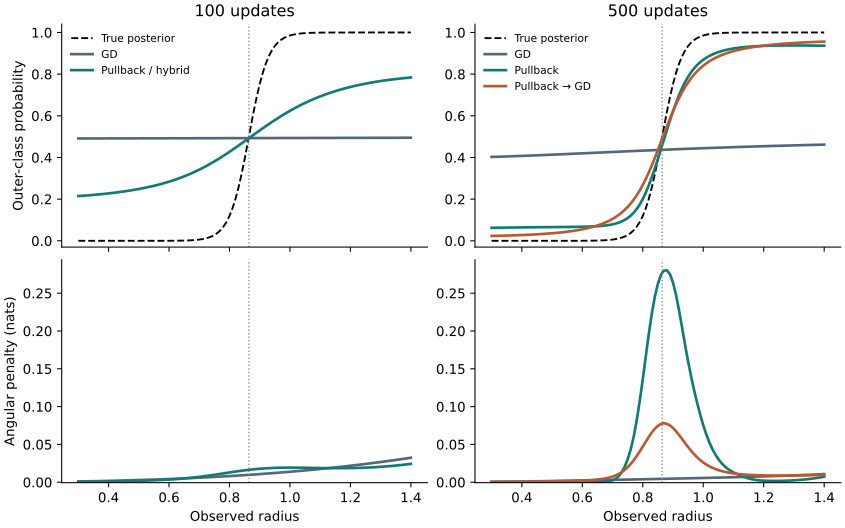

The data file committed next to this chart (first rows):
step, method, radius, true_p, model_p_from_angle_averaged_logit, angular_penalty_at_radius
100, gd, 0.3, 2.3618687837889684e-08, 0.4913, 0.0009871
100, gd, 0.31, 3.225284437349711e-08, 0.4913, 0.001056
100, gd, 0.32, 4.4041884415697606e-08, 0.4913, 0.001127
100, gd, 0.33, 6.013826880500035e-08, 0.4913, 0.0012
100, gd, 0.34, 8.21153657878852e-08, 0.4914, 0.001276
100, gd, 0.35, 1.1212115580820062e-07, 0.4914, 0.001355
100, gd, 0.36, 1.530880596006796e-07, 0.4914, 0.001436
100, gd, 0.37, 2.0901938059336283e-07, 0.4914, 0.00152
100, gd, 0.38, 2.853803335095949e-07, 0.4915, 0.001607
100, gd, 0.39, 3.896318428879561e-07, 0.4915, 0.001696
100, gd, 0.4, 5.31959234873943e-07, 0.4915, 0.001788
100, gd, 0.41, 7.262669737756504e-07, 0.4915, 0.001882
100, gd, 0.42, 9.915365687971252e-07, 0.4916, 0.00198
100, gd, 0.43, 1.3536802310949185e-06, 0.4916, 0.00208
100, gd, 0.44, 1.8480712568238277e-06, 0.4916, 0.002183
100, gd, 0.45, 2.522998170340868e-06, 0.4917, 0.002289
100, gd, 0.46, 3.4443798276998552e-06, 0.4917, 0.002398
100, gd, 0.47, 4.7022017481633914e-06, 0.4917, 0.00251
100, gd, 0.48, 6.419301909901895e-06, 0.4918, 0.002624
100, gd, 0.49, 8.763363485143408e-06, 0.4918, 0.002742
100, gd, 0.5, 1.1963284827406351e-05, 0.4918, 0.002863
100, gd, 0.51, 1.633152390412616e-05, 0.4919, 0.002987
100, gd, 0.52, 2.2294596789261113e-05, 0.4919, 0.003114
100, gd, 0.53, 3.0434704323721728e-05, 0.4919, 0.003244
100, gd, 0.54, 4.154654457224632e-05, 0.492, 0.003378
100, gd, 0.55, 5.671484590674464e-05, 0.492, 0.003515
100, gd, 0.56, 7.742016855051777e-05, 0.492, 0.003655
100, gd, 0.57, 0.0001057, 0.4921, 0.003798
100, gd, 0.58, 0.0001443, 0.4921, 0.003945
100, gd, 0.59, 0.0001969, 0.4921, 0.004096
100, gd, 0.6, 0.0002688, 0.4922, 0.00425
100, gd, 0.61, 0.0003669, 0.4922, 0.004407
100, gd, 0.62, 0.0005008, 0.4922, 0.004568
100, gd, 0.63, 0.0006834, 0.4923, 0.004733
100, gd, 0.64, 0.0009327, 0.4923, 0.004901
100, gd, 0.65, 0.001273, 0.4923, 0.005073
100, gd, 0.66, 0.001737, 0.4924, 0.005249
100, gd, 0.67, 0.002369, 0.4924, 0.005428
100, gd, 0.68, 0.003231, 0.4924, 0.005612
100, gd, 0.69, 0.004405, 0.4925, 0.005799
100, gd, 0.7, 0.006004, 0.4925, 0.005991
100, gd, 0.71, 0.008178, 0.4925, 0.006186
100, gd, 0.72, 0.01113, 0.4926, 0.006386
100, gd, 0.73, 0.01513, 0.4926, 0.00659
100, gd, 0.74, 0.02054, 0.4926, 0.006797
100, gd, 0.75, 0.02783, 0.4927, 0.007009
100, gd, 0.76, 0.03761, 0.4927, 0.007226
100, gd, 0.77, 0.05064, 0.4927, 0.007447
100, gd, 0.78, 0.06787, 0.4928, 0.007672
100, gd, 0.79, 0.0904, 0.4928, 0.007901
100, gd, 0.8, 0.1195, 0.4928, 0.008135
100, gd, 0.81, 0.1562, 0.4929, 0.008374
100, gd, 0.82, 0.2018, 0.4929, 0.008617
100, gd, 0.83, 0.2565, 0.4929, 0.008865
100, gd, 0.84, 0.3202, 0.493, 0.009118
100, gd, 0.85, 0.3913, 0.493, 0.009375
100, gd, 0.86, 0.4674, 0.4931, 0.009637
100, gd, 0.8642, 0.5, 0.4931, 0.009748
100, gd, 0.87, 0.545, 0.4931, 0.009904
100, gd, 0.88, 0.6205, 0.4931, 0.01018
... 500 more rows
